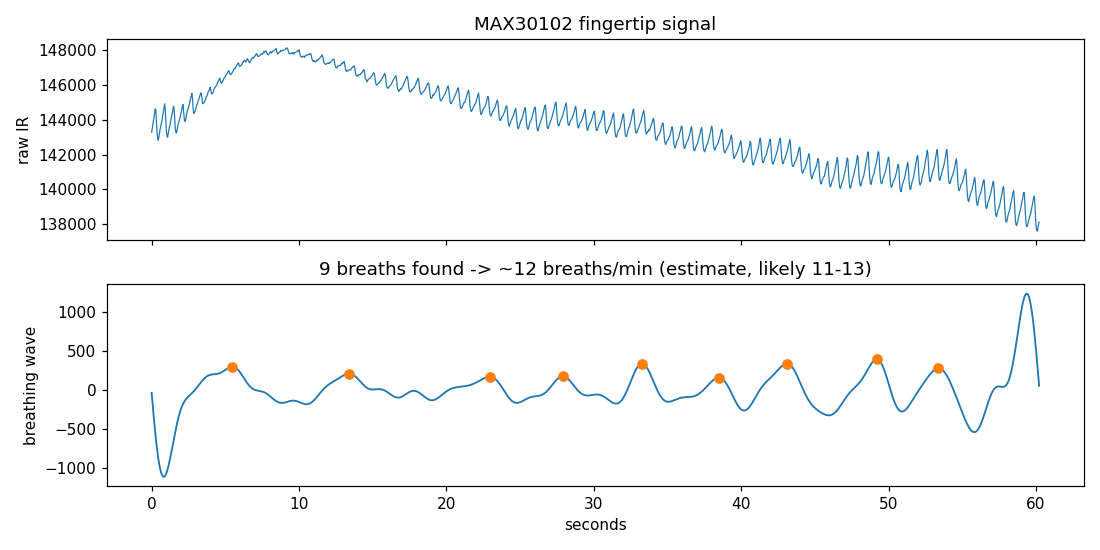

Source data for this figure (header and first rows):
t_s, ir_raw, breathing_wave, is_breath_peak
0.000, 143272, -36.55, 0
0.040, 143488, -125.7, 0
0.080, 143737, -213.5, 0
0.121, 143926, -299.5, 0
0.161, 144131, -383.1, 0
0.201, 144399, -463.9, 0
0.241, 144618, -541.4, 0
0.281, 144551, -615.1, 0
0.321, 143929, -684.8, 0
0.362, 143317, -749.8, 0
0.402, 142983, -810.1, 0
0.442, 142814, -865.3, 0
0.482, 142961, -915.2, 0
0.522, 143150, -959.6, 0
0.562, 143400, -998.3, 0
0.603, 143562, -1031, 0
0.643, 143739, -1059, 0
0.683, 143892, -1080, 0
0.723, 144050, -1096, 0
0.763, 144266, -1107, 0
0.803, 144495, -1112, 0
0.844, 144703, -1111, 0
0.884, 144904, -1106, 0
0.924, 144556, -1096, 0
0.964, 143868, -1081, 0
1.004, 143285, -1063, 0
1.044, 143038, -1040, 0
1.085, 142990, -1014, 0
1.125, 143208, -985.3, 0
1.165, 143377, -953.5, 0
1.205, 143587, -919.4, 0
1.245, 143692, -883.3, 0
1.285, 143887, -845.6, 0
1.326, 144039, -806.7, 0
1.366, 144258, -767, 0
1.406, 144411, -726.7, 0
1.446, 144597, -686.3, 0
1.486, 144772, -646, 0
1.526, 144595, -606.2, 0
1.567, 144026, -567.1, 0
1.607, 143480, -529, 0
1.647, 143251, -492, 0
1.687, 143245, -456.4, 0
1.727, 143418, -422.3, 0
1.767, 143597, -389.8, 0
1.808, 143786, -359.1, 0
1.848, 143857, -330.2, 0
1.888, 143974, -303.1, 0
1.928, 144116, -277.9, 0
1.968, 144254, -254.6, 0
2.008, 144433, -233.1, 0
2.049, 144619, -213.3, 0
2.089, 144781, -195.3, 0
2.129, 144865, -178.9, 0
2.169, 144475, -164, 0
2.209, 144074, -150.5, 0
2.250, 143896, -138.2, 0
2.290, 143906, -127.1, 0
2.330, 144101, -116.9, 0
2.370, 144304, -107.7, 0
... 1,440 more rows
